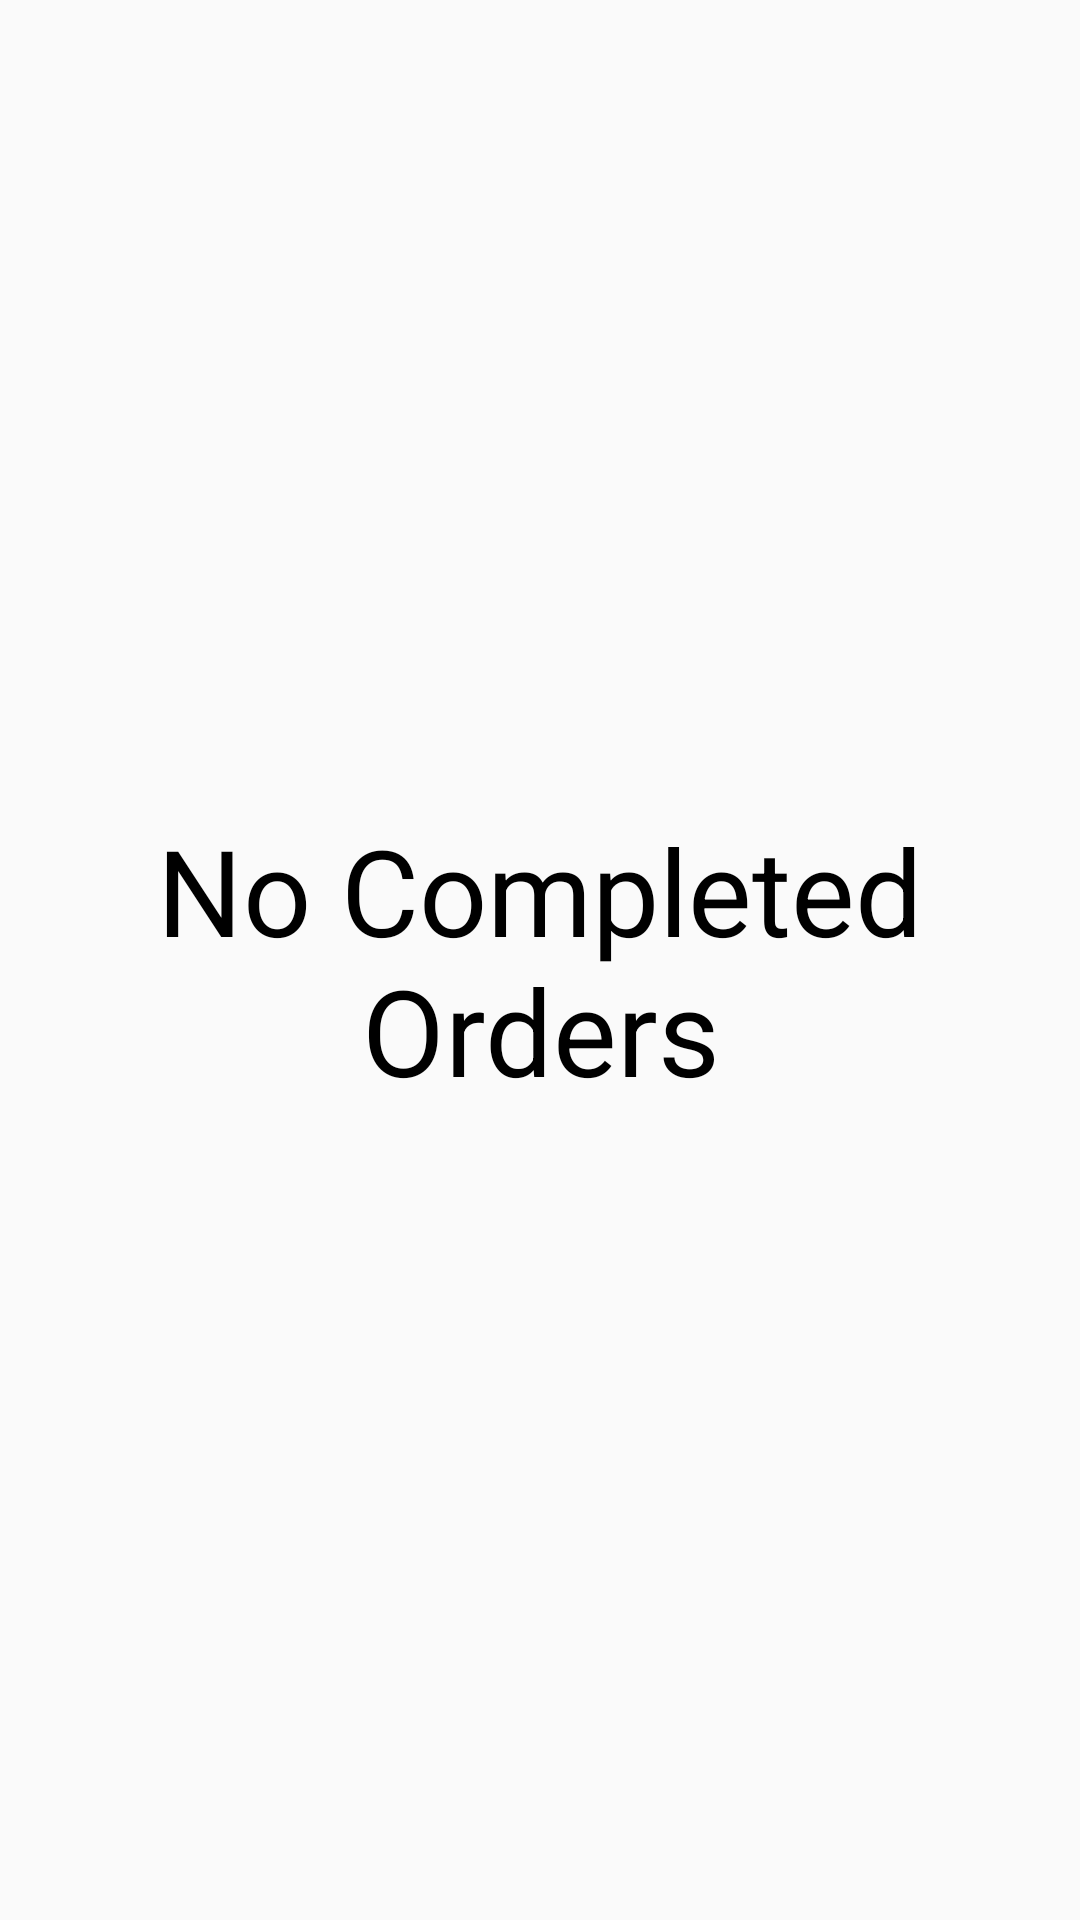

Android layout source for this screen:
<!-- AndroidManifest.xml: application theme AppTheme -->
<!-- res/layout/fragment_completed_orders.xml -->
<?xml version="1.0" encoding="utf-8"?>
<RelativeLayout xmlns:android="http://schemas.android.com/apk/res/android"
    xmlns:tools="http://schemas.android.com/tools"
    android:layout_width="match_parent"
    android:layout_height="match_parent"
    android:layout_marginTop="90dp"
    tools:context=".CompletedOrdersFragment">
    <android.support.v7.widget.RecyclerView
        android:id="@+id/recyclerView"
        android:layout_width="match_parent"
        android:layout_height="match_parent"
        android:footerDividersEnabled="true"
        android:padding="10dp"
        android:scrollbars="vertical"
        android:background="@drawable/clean_backgrounds"/>
    <TextView
        android:id="@+id/orders"
        android:layout_width="match_parent"
        android:layout_height="match_parent"
        android:layout_centerInParent="true"
        android:layout_centerHorizontal="true"
        android:layout_centerVertical="true"
        android:gravity="center"
        android:text="@string/no_completed_orders"
        android:textColor="#000000"
        android:textSize="40sp" />
    <ProgressBar
        android:id="@+id/progress"
        android:layout_width="wrap_content"
        android:layout_height="wrap_content"
        android:layout_centerInParent="true"
        android:visibility="gone" />
</RelativeLayout>
<!-- resources referenced by this layout -->
<resources>
  <string name="no_completed_orders">No Completed Orders</string>
  <style name="AppTheme" parent="Theme.AppCompat.Light.DarkActionBar">
          <item name="colorPrimary">@color/colorPrimary</item>
          <item name="colorPrimaryDark">@color/colorPrimaryDark</item>
          <item name="colorAccent">@color/colorAccent</item>
          <item name="windowActionBar">false</item>
          <item name="windowNoTitle">true</item>
      </style>
  <!-- not gathered from this repository: default colours our renderer supplied (Android Studio template values) -->
  <color name="colorPrimary">#FF6200EE</color>
  <color name="colorPrimaryDark">#FF3700B3</color>
  <color name="colorAccent">#FF03DAC5</color>
</resources>
